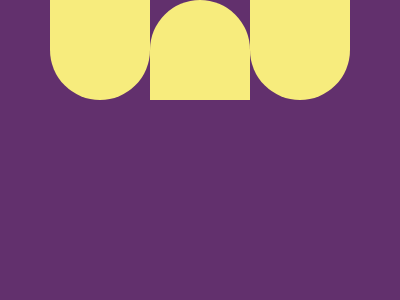

Here is a drawing made with CSS. Write the source that renders it.

<!DOCTYPE html>
<html lang="en">
<head>
    <meta charset="UTF-8">
    <meta http-equiv="X-UA-Compatible" content="IE=edge">
    <meta name="viewport" content="width=device-width, initial-scale=1.0">
    <title>Document</title>
</head>
<body>
    <div class="container">
        <div class="shape flip"></div>
        <div class="shape"></div>
        <div class="shape flip"></div>
      </div>
</body>

<style>
body {
    background:#62306D;
    margin:0
}
  .container {
    display:flex;
    justify-content:center
  }
  .shape {
    height:100px;
    width:100px;
    background:#F7EC7D;
    border-radius:120px 120px 0 0;
    margin-top:50
  }
  .flip {
    margin-top:150;
    rotate:180deg
}
</style>
</html>